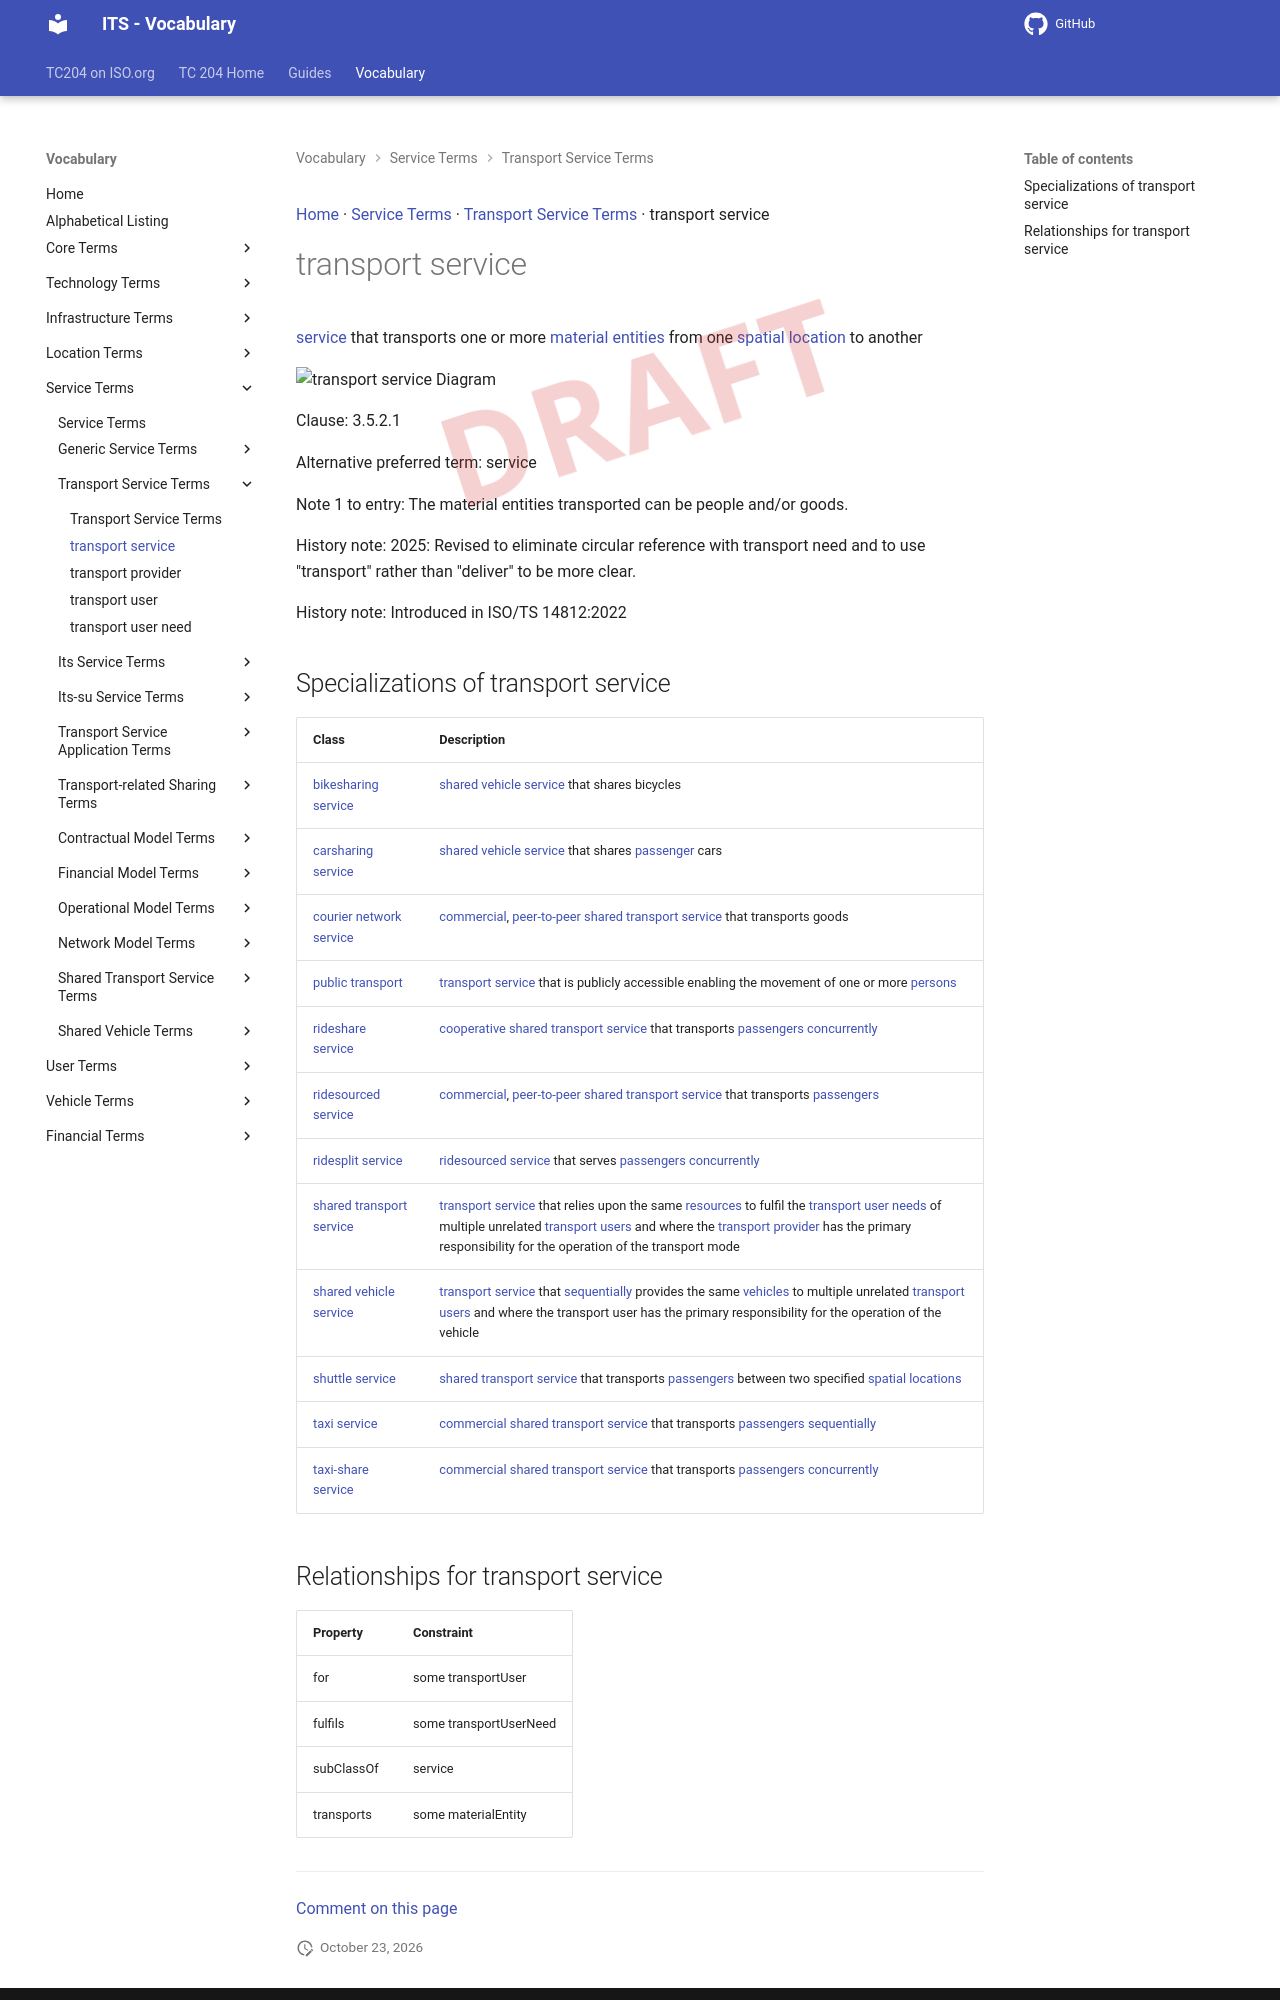

repository: ISO-TC204/iso14812 · page: v1.1.2-alpha.5/terms/transport service/index.html · generator: mkdocs

[Home](../index.md) · [Service Terms](groups/Service Terms.md) · [Transport Service Terms](patterns/Transport Service Terms.md) · transport service

# transport service

<div class="draft4-watermark" aria-hidden="true"></div>

[service](service.md) that transports one or more [material entities](material entity.md) from one [spatial location](spatial location.md) to another

<object type="image/svg+xml" data="../../diagrams/transport service.dot.svg">
    <img alt="transport service Diagram" src="../../diagrams/transport service.dot.png" /> <!-- Fallback for non-SVG browsers -->
</object>

Clause: 3.5.2.1

Alternative preferred term: service

Note 1 to entry: The material entities transported can be people and/or goods.

History note: 2025: Revised to eliminate circular reference with transport need and to use "transport" rather than "deliver" to be more clear.

History note: Introduced in ISO/TS 14812:2022

## Specializations of transport service

| Class | Description |
| --- | --- |
| [bikesharing service](bikesharing service.md) | [shared vehicle service](shared vehicle service.md) that shares bicycles |
| [carsharing service](carsharing service.md) | [shared vehicle service](shared vehicle service.md) that shares [passenger](passenger.md) cars |
| [courier network service](courier network service.md) | [commercial](commercial.md), [peer-to-peer](peer-to-peer.md) [shared transport service](shared transport service.md) that transports goods |
| [public transport](public transport.md) | [transport service](transport service.md) that is publicly accessible enabling the movement of one or more [persons](person.md) |
| [rideshare service](rideshare service.md) | [cooperative](cooperative.md) [shared transport service](shared transport service.md) that transports [passengers](passenger.md) [concurrently](concurrent.md) |
| [ridesourced service](ridesourced service.md) | [commercial](commercial.md), [peer-to-peer](peer-to-peer.md) [shared transport service](shared transport service.md) that transports [passengers](passenger.md) |
| [ridesplit service](ridesplit service.md) | [ridesourced service](ridesourced service.md) that serves [passengers](passenger.md) [concurrently](concurrent.md) |
| [shared transport service](shared transport service.md) | [transport service](transport service.md) that relies upon the same [resources](resource.md) to fulfil the [transport user needs](transport user need.md) of multiple unrelated [transport users](transport user.md) and where the [transport provider](transport provider.md) has the primary responsibility for the operation of the transport mode |
| [shared vehicle service](shared vehicle service.md) | [transport service](transport service.md) that [sequentially](sequential.md) provides the same [vehicles](vehicle.md) to multiple unrelated [transport users](transport user.md) and where the transport user has the primary responsibility for the operation of the vehicle |
| [shuttle service](shuttle service.md) | [shared transport service](shared transport service.md) that transports [passengers](passenger.md) between two specified [spatial locations](spatial location.md) |
| [taxi service](taxi service.md) | [commercial](commercial.md) [shared transport service](shared transport service.md) that transports [passengers](passenger.md) [sequentially](sequential.md) |
| [taxi-share service](taxi-share service.md) | [commercial](commercial.md) [shared transport service](shared transport service.md) that transports [passengers](passenger.md) [concurrently](concurrent.md) |
